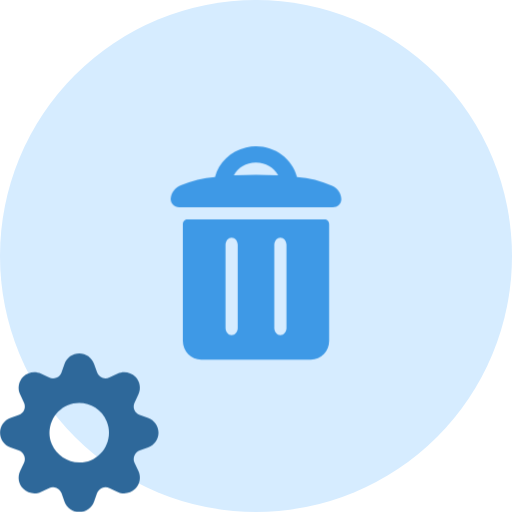
t = 0.00 s
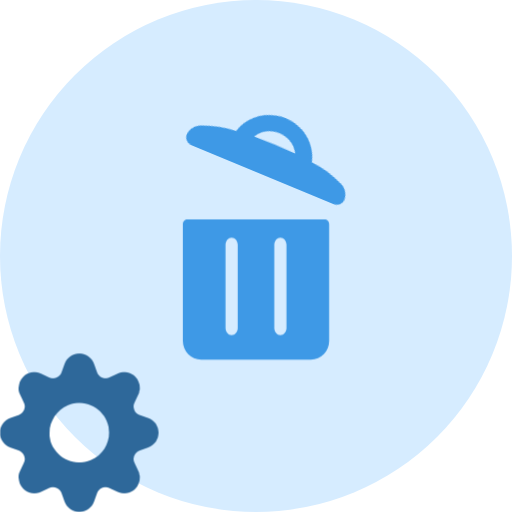
t = 0.50 s
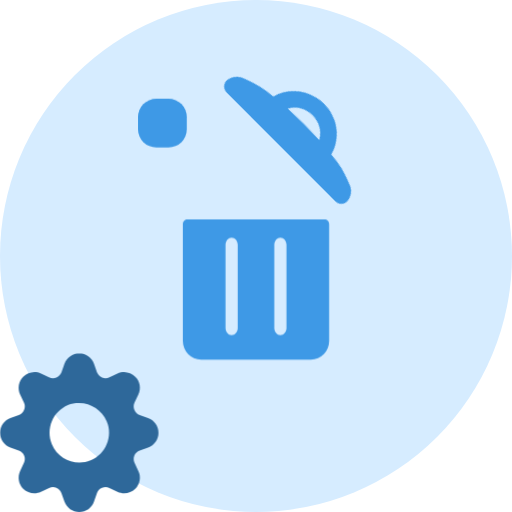
t = 1.00 s
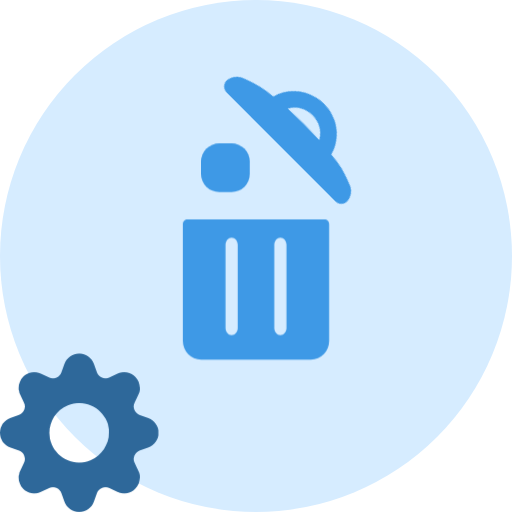
t = 1.50 s
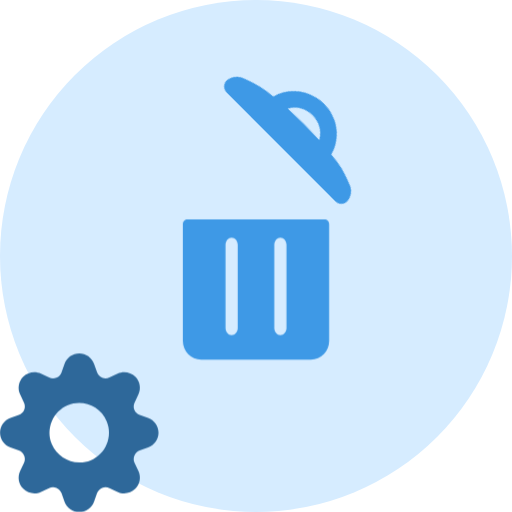
t = 2.00 s
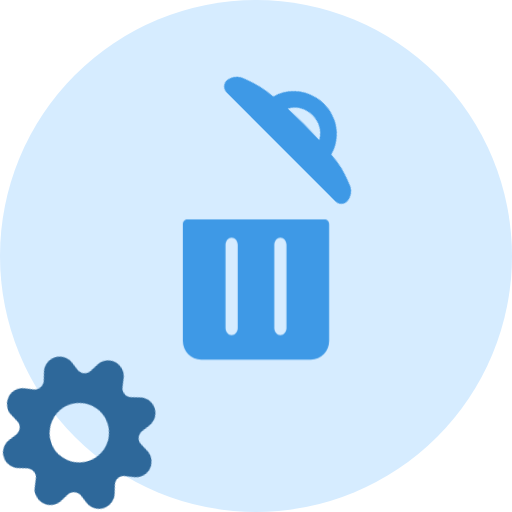
t = 2.40 s

The animated SVG that drew these frames (rendered in a browser with its animation timeline set to each time). Animation: 9 CSS @keyframes rules; one cycle of 3.00 s, repeats indefinitely.

<svg id="e7zmt3l6yoy61" xmlns="http://www.w3.org/2000/svg" xmlns:xlink="http://www.w3.org/1999/xlink" viewBox="0 0 42 42" shape-rendering="geometricPrecision" text-rendering="geometricPrecision"><style><![CDATA[#e7zmt3l6yoy64_to {animation: e7zmt3l6yoy64_to__to 3000ms linear infinite normal forwards}@keyframes e7zmt3l6yoy64_to__to { 0% {transform: translate(15px,18px)} 40% {transform: translate(15px,18px)} 43.333333% {transform: translate(16px,18px)} 46.666667% {transform: translate(15px,18px)} 53.333333% {transform: translate(15px,18px)} 56.666667% {transform: translate(16px,18px)} 60% {transform: translate(15px,18px)} 66.666667% {transform: translate(15px,18px)} 70% {transform: translate(16px,18px)} 73.333333% {transform: translate(15px,18px)} 100% {transform: translate(15px,18px)} }#e7zmt3l6yoy65_tr {animation: e7zmt3l6yoy65_tr__tr 3000ms linear infinite normal forwards}@keyframes e7zmt3l6yoy65_tr__tr { 0% {transform: translate(28px,17px) rotate(0deg)} 10% {transform: translate(28px,17px) rotate(0deg)} 23.333333% {transform: translate(28px,17px) rotate(45deg)} 86.666667% {transform: translate(28px,17px) rotate(45deg)} 90% {transform: translate(28px,17px) rotate(0deg)} 100% {transform: translate(28px,17px) rotate(0deg)} }#e7zmt3l6yoy66_to {animation: e7zmt3l6yoy66_to__to 3000ms linear infinite normal forwards}@keyframes e7zmt3l6yoy66_to__to { 0% {offset-distance: 0%} 56.666667% {offset-distance: 0%} 70% {offset-distance: 100%} 100% {offset-distance: 100%} }#e7zmt3l6yoy66 {animation: e7zmt3l6yoy66_c_o 3000ms linear infinite normal forwards}@keyframes e7zmt3l6yoy66_c_o { 0% {opacity: 0} 56.666667% {opacity: 0} 60% {opacity: 1} 63.333333% {opacity: 1} 66.666667% {opacity: 0} 100% {opacity: 0} }#e7zmt3l6yoy67_to {animation: e7zmt3l6yoy67_to__to 3000ms linear infinite normal forwards}@keyframes e7zmt3l6yoy67_to__to { 0% {offset-distance: 0%} 30% {offset-distance: 0%} 43.333333% {offset-distance: 100%} 100% {offset-distance: 100%} }#e7zmt3l6yoy67 {animation: e7zmt3l6yoy67_c_o 3000ms linear infinite normal forwards}@keyframes e7zmt3l6yoy67_c_o { 0% {opacity: 0} 30% {opacity: 0} 33.333333% {opacity: 1} 40% {opacity: 1} 43.333333% {opacity: 0} 100% {opacity: 0} }#e7zmt3l6yoy68_to {animation: e7zmt3l6yoy68_to__to 3000ms linear infinite normal forwards}@keyframes e7zmt3l6yoy68_to__to { 0% {offset-distance: 0%} 43.333333% {offset-distance: 0%} 56.666667% {offset-distance: 100%} 100% {offset-distance: 100%} }#e7zmt3l6yoy68 {animation: e7zmt3l6yoy68_c_o 3000ms linear infinite normal forwards}@keyframes e7zmt3l6yoy68_c_o { 0% {opacity: 0} 43.333333% {opacity: 0} 46.666667% {opacity: 1} 50% {opacity: 1} 53.333333% {opacity: 0} 100% {opacity: 0} }#e7zmt3l6yoy69_tr {animation: e7zmt3l6yoy69_tr__tr 3000ms linear infinite normal forwards}@keyframes e7zmt3l6yoy69_tr__tr { 0% {transform: translate(6.500000px,35.500000px) rotate(0deg)} 100% {transform: translate(6.500000px,35.500000px) rotate(540deg)} }]]></style><g id="e7zmt3l6yoy62"><circle id="e7zmt3l6yoy63" r="21" transform="matrix(1 0 0 1 21 21)" fill="rgb(214,236,255)" fill-rule="evenodd" stroke="none" stroke-width="1"/><g id="e7zmt3l6yoy64_to" transform="translate(15,18)"><path id="e7zmt3l6yoy64" d="M11.625000,0L0.375000,0L0.375000,0C0.167894,0,0,0.171624,0,0.383333C0,0.383333,0,0.383333,0,0.383333L0,9.966667L0,9.966667C0,10.813504,0.671573,11.500000,1.500000,11.500000L10.500000,11.500000L10.500000,11.500000C11.328427,11.500000,12,10.813504,12,9.966667L12,0.383334L12,0.383334C12,0.171625,11.832106,0,11.625000,0L11.625000,0ZM4.500000,8.907407L4.500000,8.907407C4.500000,9.234688,4.276143,9.500000,4,9.500000C3.723857,9.500000,3.500000,9.234688,3.500000,8.907407L3.500000,2.092593L3.500000,2.092593C3.500000,1.765312,3.723857,1.500000,4,1.500000C4.276143,1.500000,4.500000,1.765312,4.500000,2.092593C4.500000,2.092593,4.500000,2.092593,4.500000,2.092593L4.500000,8.907407ZM8.500000,8.907407L8.500000,8.907407C8.500000,9.234688,8.276143,9.500000,8,9.500000C7.723857,9.500000,7.500000,9.234688,7.500000,8.907407L7.500000,2.092593L7.500000,2.092593C7.500000,1.765312,7.723857,1.500000,8,1.500000C8.276143,1.500000,8.500000,1.765312,8.500000,2.092593C8.500000,2.092593,8.500000,2.092593,8.500000,2.092593L8.500000,8.907407Z" transform="translate(0,0)" fill="rgb(62,153,230)" stroke="none" stroke-width="1"/></g><g id="e7zmt3l6yoy65_tr" transform="translate(28,17) rotate(0)"><path id="e7zmt3l6yoy65" d="M24.360018,14.520607C23.905965,12.747674,22.032473,11.661840,20.175453,12.095333C18.921157,12.388128,17.941834,13.323107,17.635152,14.520607C16.664900,14.594037,15.715012,14.825728,14.826766,15.205615C14.351586,15.397953,14.031381,15.830500,14.000070,16.322344C13.994658,16.691401,14.303639,16.994769,14.690199,16.999934C14.693488,17,14.696778,17,14.700067,17L27.300003,17C27.682538,17,27.994262,16.706896,28,16.341724C27.988634,15.866390,27.696318,15.438191,27.245404,15.236358C26.337039,14.832670,25.359326,14.590138,24.360018,14.520607ZM22.820026,14.386279C21.607728,14.318807,20.392338,14.318807,19.180042,14.386279C19.520307,13.734833,20.221539,13.327224,20.983933,13.337716C21.755590,13.323417,22.468256,13.730409,22.820026,14.386279Z" transform="translate(-28,-17)" fill="rgb(62,153,230)" stroke="none" stroke-width="1"/></g><g id="e7zmt3l6yoy66_to" style="offset-path:path('M11.347108,9.422316C14.485279,6.718565,23.528905,18.514499,21.368272,20.376033');offset-rotate:0deg"><rect id="e7zmt3l6yoy66" width="4" height="4" rx="0.750000" ry="1" transform="translate(-3,0)" opacity="0" fill="rgb(62,153,230)" fill-rule="evenodd" stroke="none" stroke-width="1"/></g><g id="e7zmt3l6yoy67_to" style="offset-path:path('M8.342976,8.514719C11.901434,6.558462,24.284414,18.570432,21,20.376033');offset-rotate:0deg"><rect id="e7zmt3l6yoy67" width="4" height="4" rx="1.500000" ry="1.500000" transform="translate(-1.500000,-1.500000)" opacity="0" fill="rgb(62,153,230)" fill-rule="evenodd" stroke="none" stroke-width="1"/></g><g id="e7zmt3l6yoy68_to" style="offset-path:path('M12.086777,7.600505C14.520927,7.741771,23.910414,20.441399,21.368272,20.376033');offset-rotate:0deg"><rect id="e7zmt3l6yoy68" width="4" height="4" rx="1.500000" ry="1.500000" transform="translate(-1.500000,-1.500000)" opacity="0" fill="rgb(62,153,230)" fill-rule="evenodd" stroke="none" stroke-width="1"/></g></g><g id="e7zmt3l6yoy69_tr" transform="translate(6.500000,35.500000) rotate(0)"><path id="e7zmt3l6yoy69" d="M12.145139,5.288957L11.459367,5.045729C11.260782,4.975131,11.101437,4.823644,11.020889,4.628874C10.940341,4.434104,10.946143,4.214313,11.036854,4.024064L11.036854,4.024064L11.348864,3.366970C11.582069,2.875284,11.480861,2.290059,11.096077,1.905257C10.711294,1.520455,10.126097,1.419243,9.634434,1.652459L8.977372,1.965025C8.787023,2.055329,8.567335,2.060791,8.372735,1.980056C8.178134,1.899321,8.026827,1.739944,7.956298,1.541408L7.712541,0.856146C7.529787,0.343557,7.044422,0.001303,6.500252,0.001303C5.956082,0.001303,5.470718,0.343557,5.287964,0.856146L5.044206,1.541950C4.973565,1.740388,4.822211,1.899637,4.627623,1.980263C4.433036,2.060889,4.213411,2.055353,4.023133,1.965025L3.366070,1.652459C2.874408,1.419243,2.289211,1.520455,1.904427,1.905257C1.519644,2.290059,1.418436,2.875284,1.651641,3.366970L1.963651,4.024064C2.054185,4.214336,2.059896,4.434053,1.979369,4.628772C1.898842,4.823491,1.739613,4.974989,1.541138,5.045729L0.855366,5.289498C0.342670,5.471988,0.000252,5.957345,0.000252,6.501574C0.000252,7.045803,0.342670,7.531160,0.855366,7.713650L1.541138,7.957419C1.739578,8.028036,1.898807,8.179432,1.979342,8.374067C2.059876,8.568701,2.054175,8.788348,1.963651,8.978542L1.651641,9.635636C1.418436,10.127322,1.519644,10.712547,1.904427,11.097349C2.289211,11.482151,2.874408,11.583363,3.366070,11.350147L4.023133,11.038122C4.213366,10.947440,4.433137,10.941722,4.627828,11.022391C4.822518,11.103060,4.973848,11.262541,5.044206,11.461198L5.287964,12.146461C5.470718,12.659049,5.956082,13.001303,6.500252,13.001303C7.044422,13.001303,7.529787,12.659049,7.712541,12.146461L7.956298,11.460656C8.026912,11.262206,8.178300,11.102969,8.372926,11.022431C8.567551,10.941892,8.787187,10.947594,8.977372,11.038122L9.634434,11.350147C10.126097,11.583363,10.711294,11.482151,11.096077,11.097349C11.480861,10.712547,11.582069,10.127322,11.348864,9.635636L11.036854,8.978542C10.946330,8.788348,10.940628,8.568701,11.021163,8.374067C11.101698,8.179432,11.260927,8.028036,11.459367,7.957419L12.145139,7.713108C12.657835,7.530619,13.000252,7.045261,13.000252,6.501032C13.000252,5.956803,12.657835,5.471446,12.145139,5.288957ZM6.500506,8.937961C5.522257,8.923714,4.642152,8.337988,4.248136,7.438967C3.734472,6.190271,4.324308,4.759764,5.566794,4.240877C6.810551,3.741521,8.224055,4.328935,8.752369,5.564716C9.266033,6.813412,8.676196,8.243919,7.433710,8.762807C7.137933,8.884940,6.820257,8.944565,6.500506,8.937961Z" transform="translate(-6.500252,-6.501303)" fill="rgb(46,104,154)" stroke="none" stroke-width="1"/></g></svg>